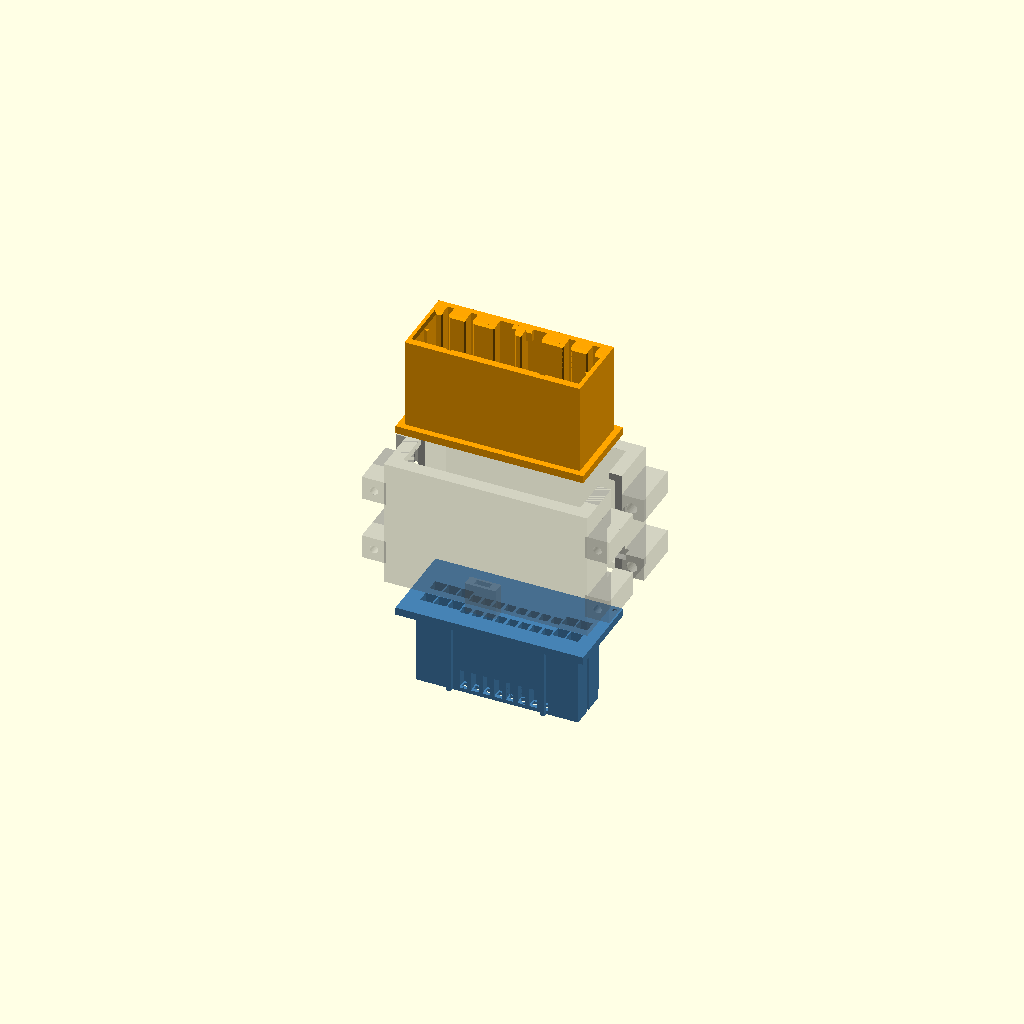
Cell 1: rendered with the file's own defaults.
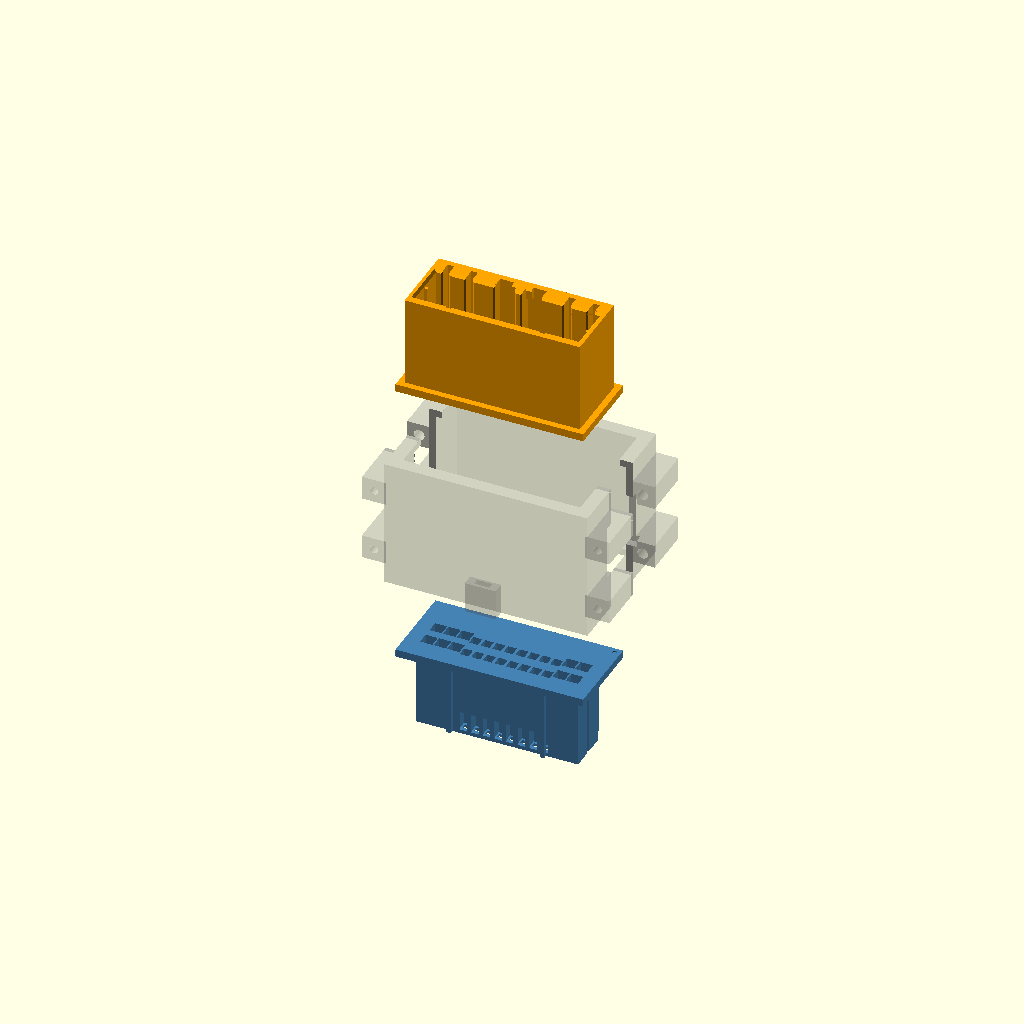
Cell 2 — explode set to 24, the other parameters unchanged.
One fixed orthographic camera (rotation 55°, 0°, 25°; colour scheme Cornfield) for every cell.
Source of the model, hardware/ecu_interposer/cad/main.scad:
// =====================================================================
//  ECU interposer — top level. Pick what to render with `part` / `sec`.
//
//  openscad -o ../stl/E5_26P_female_plug.stl -D 'part="female_plug"' -D 'sec_i=0' main.scad
//  (or just run ./export_all.sh)
//
//  part: "assembly" | "female_plug" | "male_shroud" | "chamber_bottom"
//        | "chamber_top" | "tapbox_base" | "tapbox_lid"
//  sec_i: 0 = E5 (26 pin), 1 = E6 (16 pin), 2 = E8 (22 pin)
// =====================================================================

include <interposer.scad>

part    = "assembly";
sec_i   = 0;
explode = 12;

s = SECTIONS[sec_i];

if (part == "assembly")            section_assembly(s, explode);
else if (part == "female_plug")    female_plug(s);                         // front face down
else if (part == "male_shroud")    translate([0, 0, flange_t]) male_shroud(s); // flange down
else if (part == "chamber_bottom") chamber_half_print(s, 0);
else if (part == "chamber_top")    chamber_half_print(s, 1);
else if (part == "tapbox_base")    tapbox_base();
else if (part == "tapbox_lid")     tapbox_lid();
Parameter table extracted from the source (name, type, default, range or options):
part: string, default "assembly"
sec_i: number, default 0
explode: number, default 12
